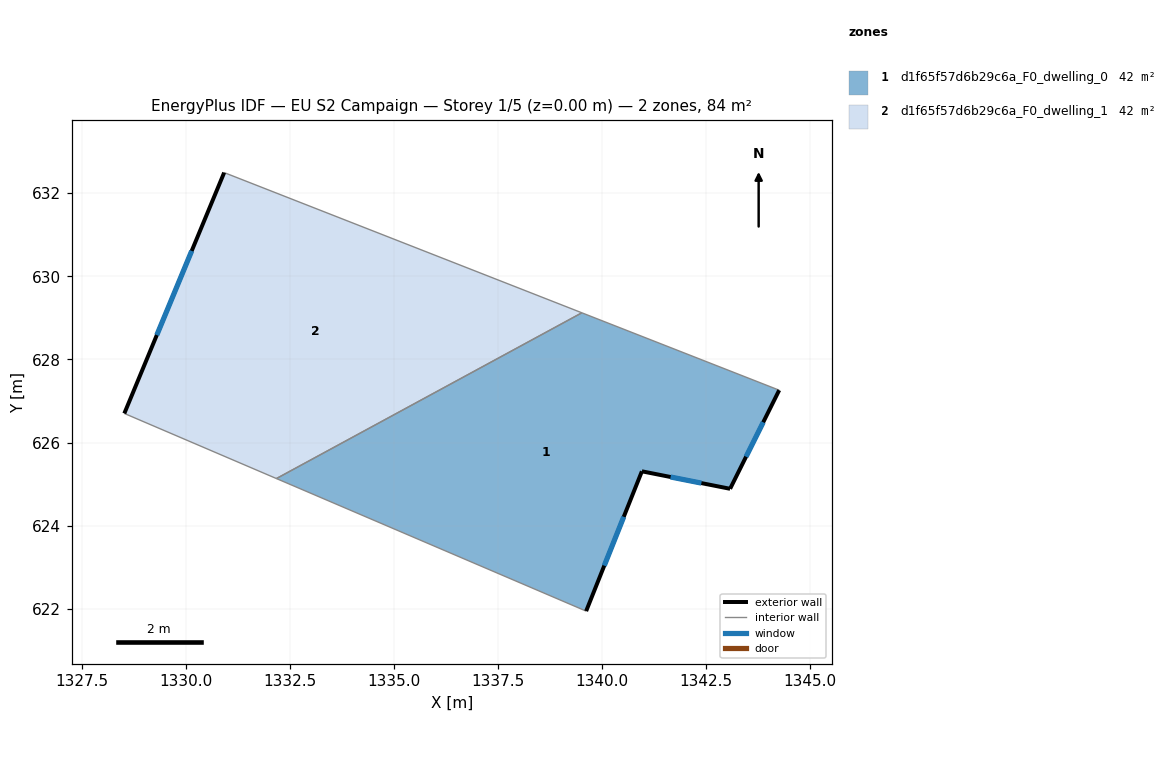
=== STOREY PLAN SPEC (per zone: floor XY polygon, exterior-wall plan segments, windows/doors) ===
zone 1: d1f65f57d6b29c6a_F0_dwelling_0  (42.0 m²)
  floor: (1344.27, 627.26) (1343.09, 624.89) (1340.97, 625.31) (1339.63, 621.95) (1332.18, 625.14) (1339.52, 629.12)
  exterior wall: (1343.09, 624.89) – (1344.27, 627.26)  [2.6 m]
    window: (1343.47, 625.66) – (1343.88, 626.49)  [1.0 m²]
  exterior wall: (1340.97, 625.31) – (1343.09, 624.89)  [2.2 m]
    window: (1341.66, 625.17) – (1342.40, 625.03)  [0.8 m²]
  exterior wall: (1339.63, 621.95) – (1340.97, 625.31)  [3.6 m]
    window: (1340.06, 623.04) – (1340.53, 624.22)  [1.3 m²]
  interior walls: 3
zone 2: d1f65f57d6b29c6a_F0_dwelling_1  (42.0 m²)
  floor: (1339.52, 629.12) (1332.18, 625.14) (1328.53, 626.70) (1330.93, 632.49)
  exterior wall: (1330.93, 632.49) – (1328.53, 626.70)  [6.3 m]
    window: (1330.15, 630.61) – (1329.31, 628.58)  [2.3 m²]
  interior walls: 3

=== DERIVED (storey summary) ===
Building: EU S2 Campaign
Storey: 1 of 5  (floor level z = 0.00 m)
Storey gross floor area: 83.9 m²
Zones on this storey: 2
  - d1f65f57d6b29c6a_F0_dwelling_0: floor 42.0 m²; exterior wall 8.4 m (25.3 m²); 3 window(s) 3.1 m²; WWR 12.2%
  - d1f65f57d6b29c6a_F0_dwelling_1: floor 42.0 m²; exterior wall 6.3 m (18.8 m²); 1 window(s) 2.3 m²; WWR 12.2%
Zone adjacency (shared interzone walls):
  - d1f65f57d6b29c6a_F0_dwelling_0 ↔ d1f65f57d6b29c6a_F0_dwelling_1